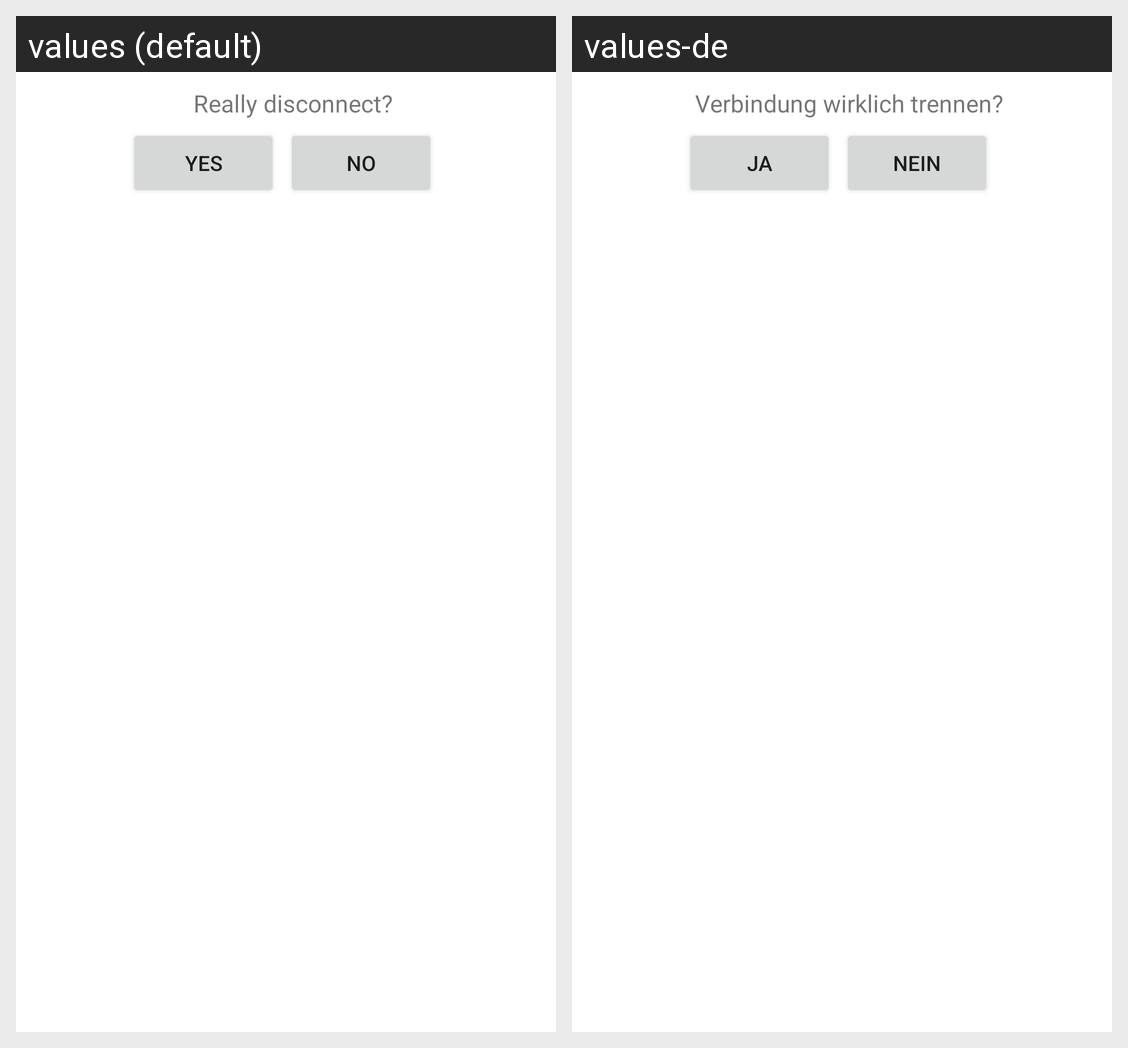

Locale-by-locale string values for the Android screen shown in this grid:
Android screen res/layout/dialog_disconnect.xml rendered under 2 locales, left to right: values (default), values-de. Device: Nexus 5 (rendered at 1080×1920; each locale shown at half size, 540×960, under a caption strip naming it); theme Theme.MaterialComponents.DayNight.NoActionBar.
Strings drawn on this screen, with the default value and each locale's value (text and hints the layout hard-codes, and strings that could not be matched under every locale, appear in the picture but are not listed):

dialog_disconnect
  values: Really disconnect?
  values-de: Verbindung wirklich trennen?

dialog_yes
  values: Yes
  values-de: Ja

dialog_no
  values: No
  values-de: Nein
